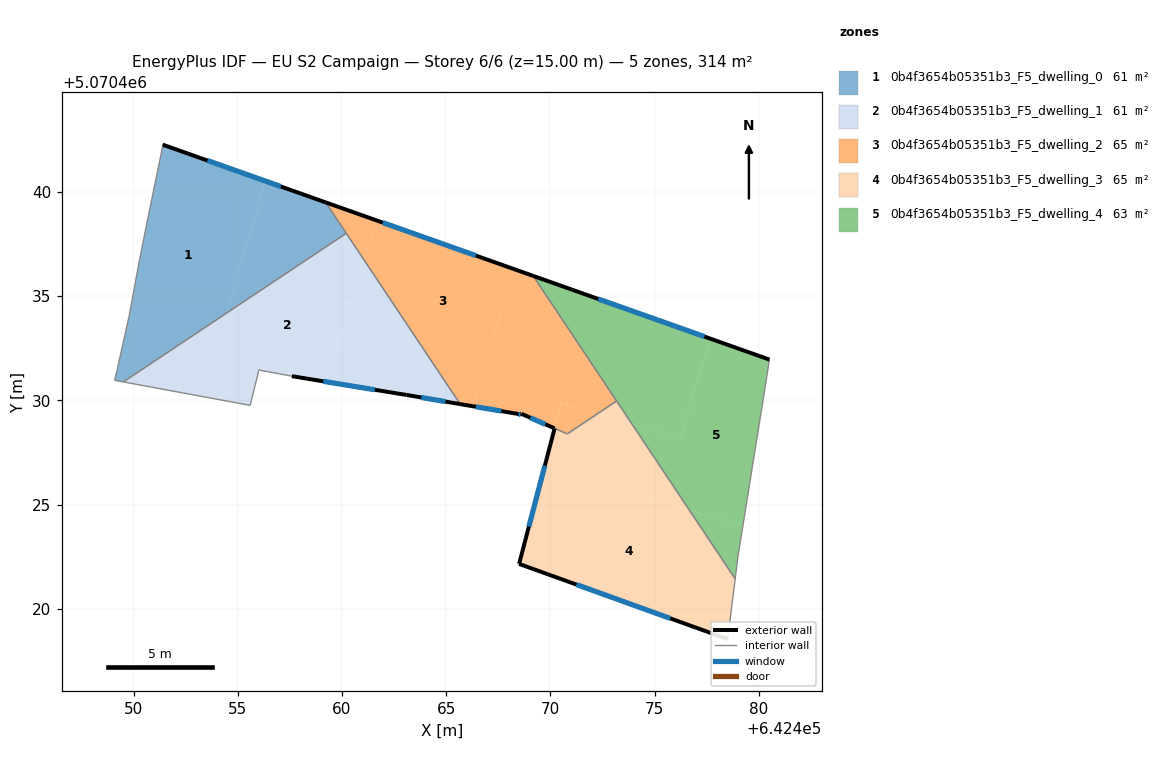
=== STOREY PLAN SPEC (per zone: floor XY polygon, exterior-wall plan segments, windows/doors) ===
zone 1: 0b4f3654b05351b3_F5_dwelling_0  (60.7 m²)
  floor: (642456.34, 5070440.52) (642454.44, 5070434.17) (642449.51, 5070430.89) (642449.09, 5070430.96) (642449.19, 5070431.36) (642449.79, 5070434.07) (642450.29, 5070436.77) (642450.69, 5070438.77) (642451.40, 5070442.17) (642451.40, 5070442.27)
  floor: (642459.22, 5070439.50) (642460.21, 5070438.02) (642454.44, 5070434.17) (642456.34, 5070440.52)
  exterior wall: (642459.22, 5070439.50) – (642451.40, 5070442.27)  [8.3 m]
    window: (642457.07, 5070440.26) – (642453.55, 5070441.51)  [5.0 m²]
  interior walls: 9
zone 2: 0b4f3654b05351b3_F5_dwelling_1  (60.7 m²)
  floor: (642460.21, 5070438.02) (642461.07, 5070436.72) (642459.33, 5070430.88) (642457.60, 5070431.16) (642456.00, 5070431.46) (642456.00, 5070431.36) (642455.60, 5070429.76) (642453.26, 5070430.19) (642454.44, 5070434.17)
  floor: (642454.44, 5070434.17) (642453.26, 5070430.19) (642449.51, 5070430.89)
  floor: (642461.07, 5070436.72) (642465.67, 5070429.82) (642463.10, 5070430.26) (642459.33, 5070430.88)
  exterior wall: (642463.10, 5070430.26) – (642465.67, 5070429.82)  [2.6 m]
    window: (642463.81, 5070430.14) – (642464.97, 5070429.94)  [1.6 m²]
  exterior wall: (642457.60, 5070431.16) – (642463.10, 5070430.26)  [5.6 m]
    window: (642459.11, 5070430.91) – (642461.59, 5070430.51)  [3.4 m²]
  interior walls: 6
zone 3: 0b4f3654b05351b3_F5_dwelling_2  (64.5 m²)
  floor: (642468.24, 5070436.30) (642466.28, 5070429.72) (642465.67, 5070429.82) (642461.07, 5070436.72) (642461.65, 5070438.64)
  floor: (642469.18, 5070435.97) (642473.18, 5070429.97) (642472.28, 5070429.37) (642470.53, 5070429.89) (642470.21, 5070428.66) (642468.60, 5070429.36) (642468.41, 5070429.36) (642466.28, 5070429.72) (642468.24, 5070436.30)
  floor: (642461.65, 5070438.64) (642461.07, 5070436.72) (642459.22, 5070439.50)
  floor: (642472.28, 5070429.37) (642470.82, 5070428.39) (642470.21, 5070428.66) (642470.53, 5070429.89)
  exterior wall: (642468.60, 5070429.36) – (642470.20, 5070428.66)  [1.7 m]
    window: (642469.04, 5070429.16) – (642469.76, 5070428.85)  [1.1 m²]
  exterior wall: (642468.41, 5070429.36) – (642468.60, 5070429.36)  [0.2 m]
    window: (642468.46, 5070429.36) – (642468.55, 5070429.36)  [0.1 m²]
  exterior wall: (642465.67, 5070429.82) – (642468.41, 5070429.36)  [2.8 m]
    window: (642466.43, 5070429.69) – (642467.65, 5070429.48)  [1.7 m²]
  exterior wall: (642469.18, 5070435.97) – (642459.22, 5070439.50)  [10.6 m]
    window: (642466.44, 5070436.94) – (642461.96, 5070438.53)  [6.4 m²]
  interior walls: 5
zone 4: 0b4f3654b05351b3_F5_dwelling_3  (65.1 m²)
  floor: (642476.66, 5070424.74) (642478.87, 5070421.44) (642478.51, 5070418.55) (642468.50, 5070422.15) (642469.72, 5070426.81)
  floor: (642473.91, 5070428.88) (642476.66, 5070424.74) (642469.72, 5070426.81) (642469.78, 5070427.02) (642470.21, 5070428.65) (642470.81, 5070428.39) (642472.28, 5070429.37)
  floor: (642473.18, 5070429.97) (642473.91, 5070428.88) (642472.28, 5070429.37)
  exterior wall: (642468.50, 5070422.15) – (642478.51, 5070418.55)  [10.6 m]
    window: (642471.26, 5070421.16) – (642475.76, 5070419.54)  [6.5 m²]
  exterior wall: (642470.21, 5070428.66) – (642468.50, 5070422.15)  [6.7 m]
    window: (642469.74, 5070426.87) – (642468.97, 5070423.94)  [4.1 m²]
  interior walls: 4
zone 5: 0b4f3654b05351b3_F5_dwelling_4  (62.8 m²)
  floor: (642477.66, 5070432.97) (642476.24, 5070428.18) (642473.91, 5070428.88) (642469.18, 5070435.97)
  floor: (642480.51, 5070431.96) (642480.21, 5070430.05) (642479.24, 5070423.98) (642476.66, 5070424.74) (642473.91, 5070428.88) (642476.24, 5070428.18) (642477.66, 5070432.97)
  floor: (642479.24, 5070423.98) (642479.01, 5070422.55) (642478.87, 5070421.44) (642476.66, 5070424.74)
  exterior wall: (642480.51, 5070431.96) – (642469.18, 5070435.97)  [12.0 m]
    window: (642477.39, 5070433.06) – (642472.30, 5070434.87)  [7.3 m²]
  interior walls: 5

=== DERIVED (storey summary) ===
Building: EU S2 Campaign
Storey: 6 of 6  (floor level z = 15.00 m)
Storey gross floor area: 313.8 m²
Zones on this storey: 5
  - 0b4f3654b05351b3_F5_dwelling_0: floor 60.7 m²; exterior wall 8.3 m (24.9 m²); 1 window(s) 5.0 m²; WWR 20.2%
  - 0b4f3654b05351b3_F5_dwelling_1: floor 60.7 m²; exterior wall 8.2 m (24.6 m²); 2 window(s) 5.0 m²; WWR 20.2%
  - 0b4f3654b05351b3_F5_dwelling_2: floor 64.5 m²; exterior wall 15.3 m (45.8 m²); 4 window(s) 9.3 m²; WWR 20.2%
  - 0b4f3654b05351b3_F5_dwelling_3: floor 65.1 m²; exterior wall 17.4 m (52.1 m²); 2 window(s) 10.5 m²; WWR 20.2%
  - 0b4f3654b05351b3_F5_dwelling_4: floor 62.8 m²; exterior wall 12.0 m (36.1 m²); 1 window(s) 7.3 m²; WWR 20.2%
Zone adjacency (shared interzone walls):
  - 0b4f3654b05351b3_F5_dwelling_0 ↔ 0b4f3654b05351b3_F5_dwelling_1
  - 0b4f3654b05351b3_F5_dwelling_0 ↔ 0b4f3654b05351b3_F5_dwelling_2
  - 0b4f3654b05351b3_F5_dwelling_1 ↔ 0b4f3654b05351b3_F5_dwelling_2
  - 0b4f3654b05351b3_F5_dwelling_2 ↔ 0b4f3654b05351b3_F5_dwelling_3
  - 0b4f3654b05351b3_F5_dwelling_2 ↔ 0b4f3654b05351b3_F5_dwelling_4
  - 0b4f3654b05351b3_F5_dwelling_3 ↔ 0b4f3654b05351b3_F5_dwelling_4